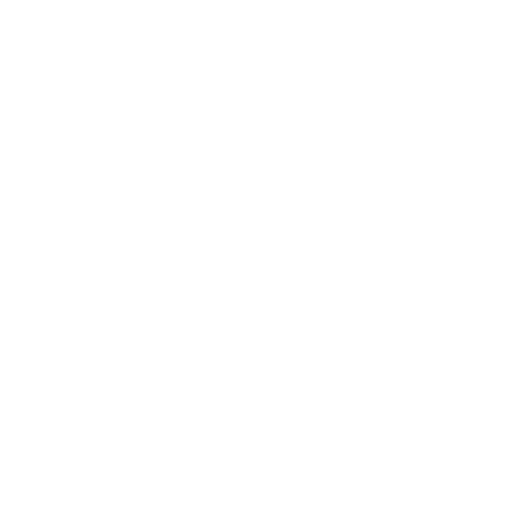
t = 0.00 s
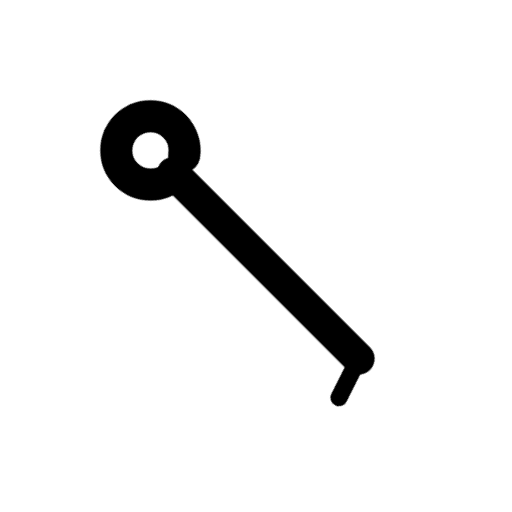
t = 0.43 s
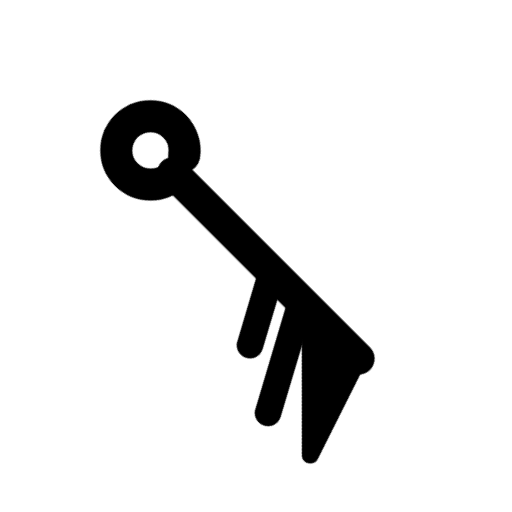
t = 0.89 s
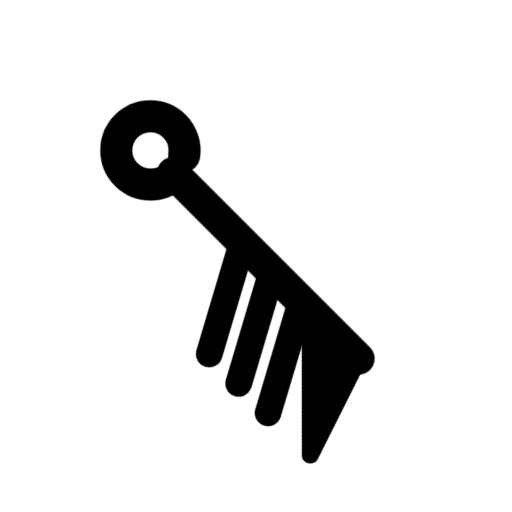
t = 1.25 s
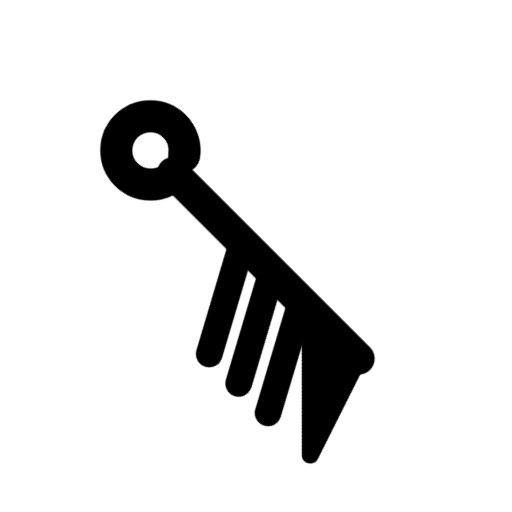
t = 1.79 s
t = 2.33 s: frame unchanged from t = 1.79 s, image omitted

The animated SVG that drew these frames (rendered in a browser with its animation timeline set to each time). Animation: 6 CSS @keyframes rules; one cycle of 2.65 s, repeats indefinitely.

<svg xmlns="http://www.w3.org/2000/svg" width="24" height="24" fill="none" stroke="currentColor" stroke-linecap="round" stroke-linejoin="round" stroke-width="2" viewBox="0 0 24 24">
    <!-- Generated by scripts/icon-expansion/generate.mjs -->
    <!-- Motion: trace each stroke from its own origin, accumulate the drawing, then hold before restarting. -->
    <style>
        @media (prefers-reduced-motion: no-preference) {
            @keyframes ira-stroke-wind-barb-se-80kt-0 { 0% { stroke-dashoffset: 1; opacity: 0; } 0.4% { opacity: 1; } 7.8333%, 88% { stroke-dashoffset: 0; opacity: 1; } 100% { stroke-dashoffset: 0; opacity: 0; } }
            [data-ira-stroke-reveal="wind-barb-se-80kt"] [data-ira-line="0"] { stroke-dasharray: 1 1; animation: ira-stroke-wind-barb-se-80kt-0 2.65s cubic-bezier(.25,.65,.35,1) infinite; }
            @keyframes ira-stroke-wind-barb-se-80kt-1 { 0%, 7.8333% { stroke-dashoffset: 1; opacity: 0; } 8.2333% { opacity: 1; } 15.6667%, 88% { stroke-dashoffset: 0; opacity: 1; } 100% { stroke-dashoffset: 0; opacity: 0; } }
            [data-ira-stroke-reveal="wind-barb-se-80kt"] [data-ira-line="1"] { stroke-dasharray: 1 1; animation: ira-stroke-wind-barb-se-80kt-1 2.65s cubic-bezier(.25,.65,.35,1) infinite; }
            @keyframes ira-stroke-wind-barb-se-80kt-2 { 0%, 15.6667% { stroke-dashoffset: 1; opacity: 0; fill-opacity: 0; } 16.0667% { opacity: 1; } 23.1% { fill-opacity: 0; } 23.5%, 88% { stroke-dashoffset: 0; opacity: 1; fill-opacity: 1; } 100% { stroke-dashoffset: 0; opacity: 0; fill-opacity: 1; } }
            [data-ira-stroke-reveal="wind-barb-se-80kt"] [data-ira-line="2"] { stroke-dasharray: 1 1; animation: ira-stroke-wind-barb-se-80kt-2 2.65s cubic-bezier(.25,.65,.35,1) infinite; }
            @keyframes ira-stroke-wind-barb-se-80kt-3 { 0%, 23.5% { stroke-dashoffset: 1; opacity: 0; } 23.9% { opacity: 1; } 31.3333%, 88% { stroke-dashoffset: 0; opacity: 1; } 100% { stroke-dashoffset: 0; opacity: 0; } }
            [data-ira-stroke-reveal="wind-barb-se-80kt"] [data-ira-line="3"] { stroke-dasharray: 1 1; animation: ira-stroke-wind-barb-se-80kt-3 2.65s cubic-bezier(.25,.65,.35,1) infinite; }
            @keyframes ira-stroke-wind-barb-se-80kt-4 { 0%, 31.3333% { stroke-dashoffset: 1; opacity: 0; } 31.7333% { opacity: 1; } 39.1667%, 88% { stroke-dashoffset: 0; opacity: 1; } 100% { stroke-dashoffset: 0; opacity: 0; } }
            [data-ira-stroke-reveal="wind-barb-se-80kt"] [data-ira-line="4"] { stroke-dasharray: 1 1; animation: ira-stroke-wind-barb-se-80kt-4 2.65s cubic-bezier(.25,.65,.35,1) infinite; }
            @keyframes ira-stroke-wind-barb-se-80kt-5 { 0%, 39.1667% { stroke-dashoffset: 1; opacity: 0; } 39.5667% { opacity: 1; } 47%, 88% { stroke-dashoffset: 0; opacity: 1; } 100% { stroke-dashoffset: 0; opacity: 0; } }
            [data-ira-stroke-reveal="wind-barb-se-80kt"] [data-ira-line="5"] { stroke-dasharray: 1 1; animation: ira-stroke-wind-barb-se-80kt-5 2.65s cubic-bezier(.25,.65,.35,1) infinite; }
        }
    </style>
    <g data-ira-stroke-reveal="wind-barb-se-80kt"><g transform="rotate(135 12 12)"><g stroke-width="1.5"><path data-ira-line="0" pathLength="1" d="M12 5.2L12 17.5"/><path data-ira-line="1" pathLength="1" d="M12 17.4A1.6 1.6 0 1 1 12 20.599999999999998A1.6 1.6 0 1 1 12 17.4z"/></g></g><g transform="rotate(135 12 12)"><g stroke-width="1.25"><path data-ira-line="2" pathLength="1" fill="currentColor" stroke-width=".8" d="M12 5.2l4.8 -1.6 -4.8 4.8z"/><path data-ira-line="3" pathLength="1" d="M12 9L16.8 6.4"/><path data-ira-line="4" pathLength="1" d="M12 10.95L16.8 8.35"/><path data-ira-line="5" pathLength="1" d="M12 12.899999999999999L16.8 10.299999999999999"/></g></g></g>
</svg>
